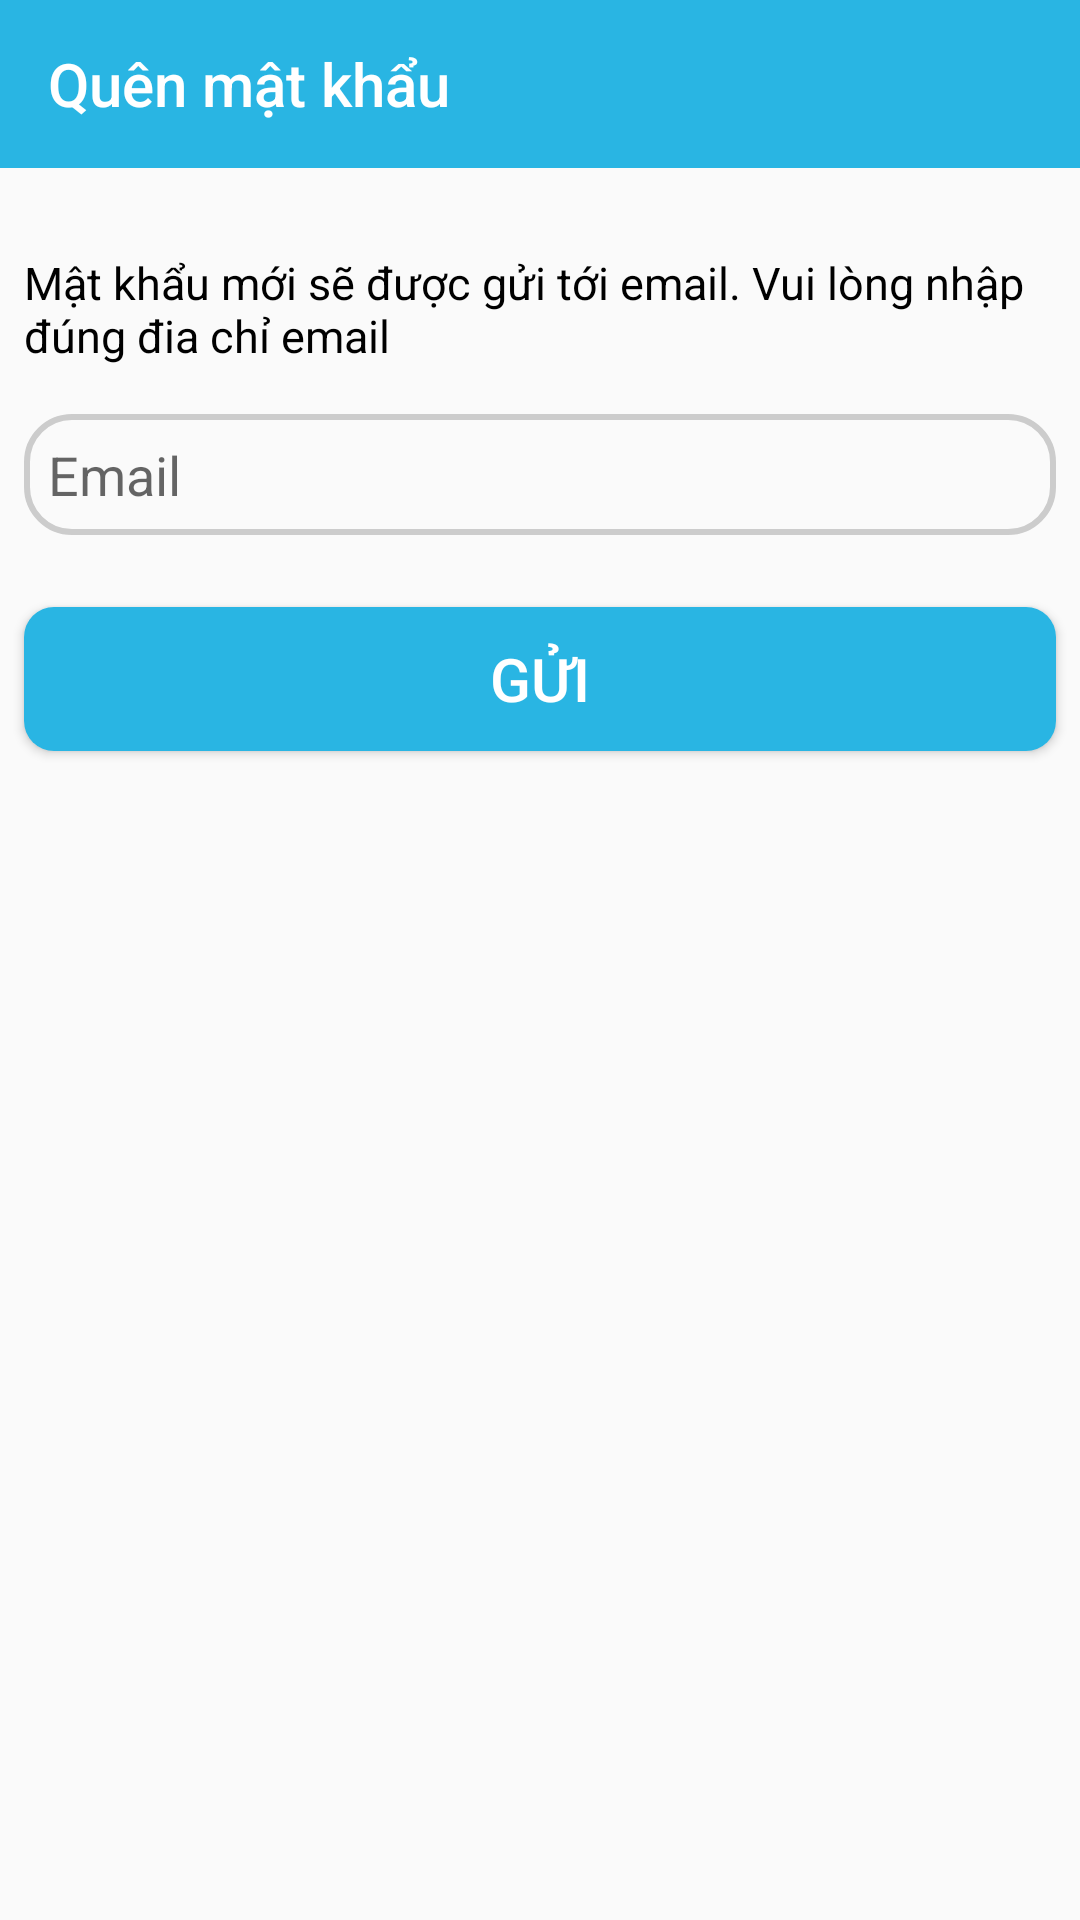

Layout XML and referenced resources for this Android screen:
<!-- AndroidManifest.xml: application theme AppTheme -->
<!-- res/layout/activity_forget_password.xml -->
<?xml version="1.0" encoding="utf-8"?>
<LinearLayout xmlns:android="http://schemas.android.com/apk/res/android"
    xmlns:app="http://schemas.android.com/apk/res-auto"
    xmlns:tools="http://schemas.android.com/tools"
    android:layout_width="match_parent"
    android:layout_height="match_parent"
    android:orientation="vertical"
    tools:context=".view.account.password.reset_password.ForgetPasswordActivity">

    <androidx.appcompat.widget.Toolbar
        android:id="@+id/toolbar"
        android:layout_width="match_parent"
        android:layout_height="wrap_content"
        android:background="@color/colorPrimary"
        app:title="@string/forget_pass"
        app:titleTextColor="#fff" />

    <TextView
        android:layout_marginTop="20dp"
        android:layout_width="match_parent"
        android:layout_height="wrap_content"
        android:padding="8dp"
        android:text="@string/forge_pass"
        android:textColor="#000"
        android:textSize="15dp" />

    <EditText
        android:id="@+id/edt_email"
        android:layout_width="match_parent"
        android:layout_height="wrap_content"
        android:layout_margin="8dp"
        android:background="@drawable/background_edit_text"
        android:gravity="top"
        android:hint="@string/email"
        android:padding="8dp" />

    <Button
        android:id="@+id/btn_Send"
        android:layout_width="match_parent"
        android:layout_height="wrap_content"
        android:layout_marginHorizontal="8dp"
        android:layout_marginVertical="16dp"
        android:background="@drawable/background_button"
        android:text="@string/send"
        android:textColor="#fff"
        android:textSize="20sp" />
</LinearLayout>
<!-- resources referenced by this layout -->
<resources>
  <color name="colorPrimary">#29B5E3</color>
  <!-- drawable background_button (drawable) -->
  <?xml version="1.0" encoding="utf-8"?>
  <shape xmlns:android="http://schemas.android.com/apk/res/android">
      <corners android:radius="10dp"></corners>
      <stroke android:color="#fff"></stroke>
      <solid android:color="@color/colorPrimary"></solid>
  </shape>
  <!-- drawable background_edit_text (drawable) -->
  <?xml version="1.0" encoding="utf-8"?>
  <shape xmlns:android="http://schemas.android.com/apk/res/android">
      <corners android:radius="15dp"/>
      <stroke  android:width="2dp" android:color="#ccc"/>
  </shape>
  <string name="email">Email</string>
  <string name="forge_pass">Mật khẩu mới sẽ được gửi tới email. Vui lòng nhập đúng đia chỉ email</string>
  <string name="forget_pass">Quên mật khẩu</string>
  <string name="send">Gửi</string>
  <style name="AppTheme" parent="Theme.AppCompat.Light.NoActionBar">
          
          <item name="colorPrimary">@color/colorPrimary</item>
          <item name="colorPrimaryDark">@color/colorPrimaryDark</item>
          <item name="colorAccent">@color/colorAccent</item>
      </style>
  <color name="colorPrimaryDark">#0883e1</color>
  <color name="colorAccent">#FF4081</color>
</resources>
